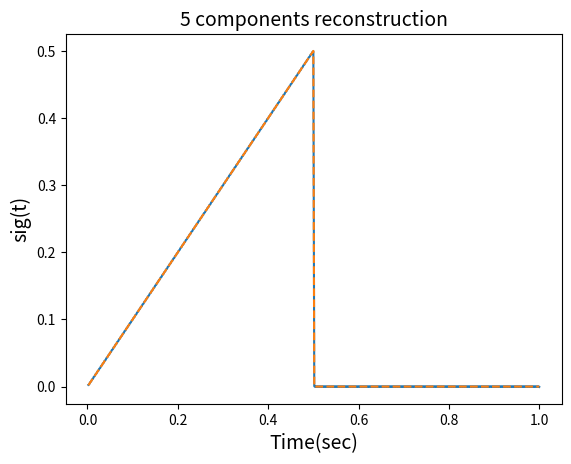

Recreate this plot in Python.
import numpy as np
import matplotlib.pyplot as plt 
import math 

fs = 500          
Tt = 1            
N = Tt*fs          
f1 = 1/Tt     
t = np.arange(1,N+1)/fs 


#Construccion de onda
sig = np.zeros(N)
sig[0:int(N/2)] = t[0:int(N/2)]

# Fourier decomposition
a0 = 2*np.mean(sig)
print(a0)
f = np.zeros(round(N/2))
X_mag = np.zeros(round(N/2)) 
X_phase = np.zeros(round(N/2))     
# Construct waveform 
# Code here  

for m in range(1,250):
    f[m] = m*f1
    a = (2/N)*np.sum(sig*(np.cos(2*np.pi*f[m]*t)))
    b = (2/N)*np.sum(sig*(np.sin(2*np.pi*f[m]*t)))
    X_mag[m] = np.sqrt((a**2) + (b**2))
    X_phase[m] = -math.atan2(b,a)
# Reconstruction
# Code here  
sig_r = np.zeros(N)
for m in range(1,250):
    sig_r = sig_r + X_mag[m] * np.cos(2*np.pi*f[m]*t + X_phase[m])
sig_r = sig_r + a0/2



# Plots
plt.figure()
plt.plot(t,sig_r)
plt.plot(t,sig, linestyle='dashed')
plt.xlabel('Time(sec)',fontsize=14)
plt.ylabel('sig(t)',fontsize=14)
plt.title('5 components reconstruction',fontsize=14)
plt.show()